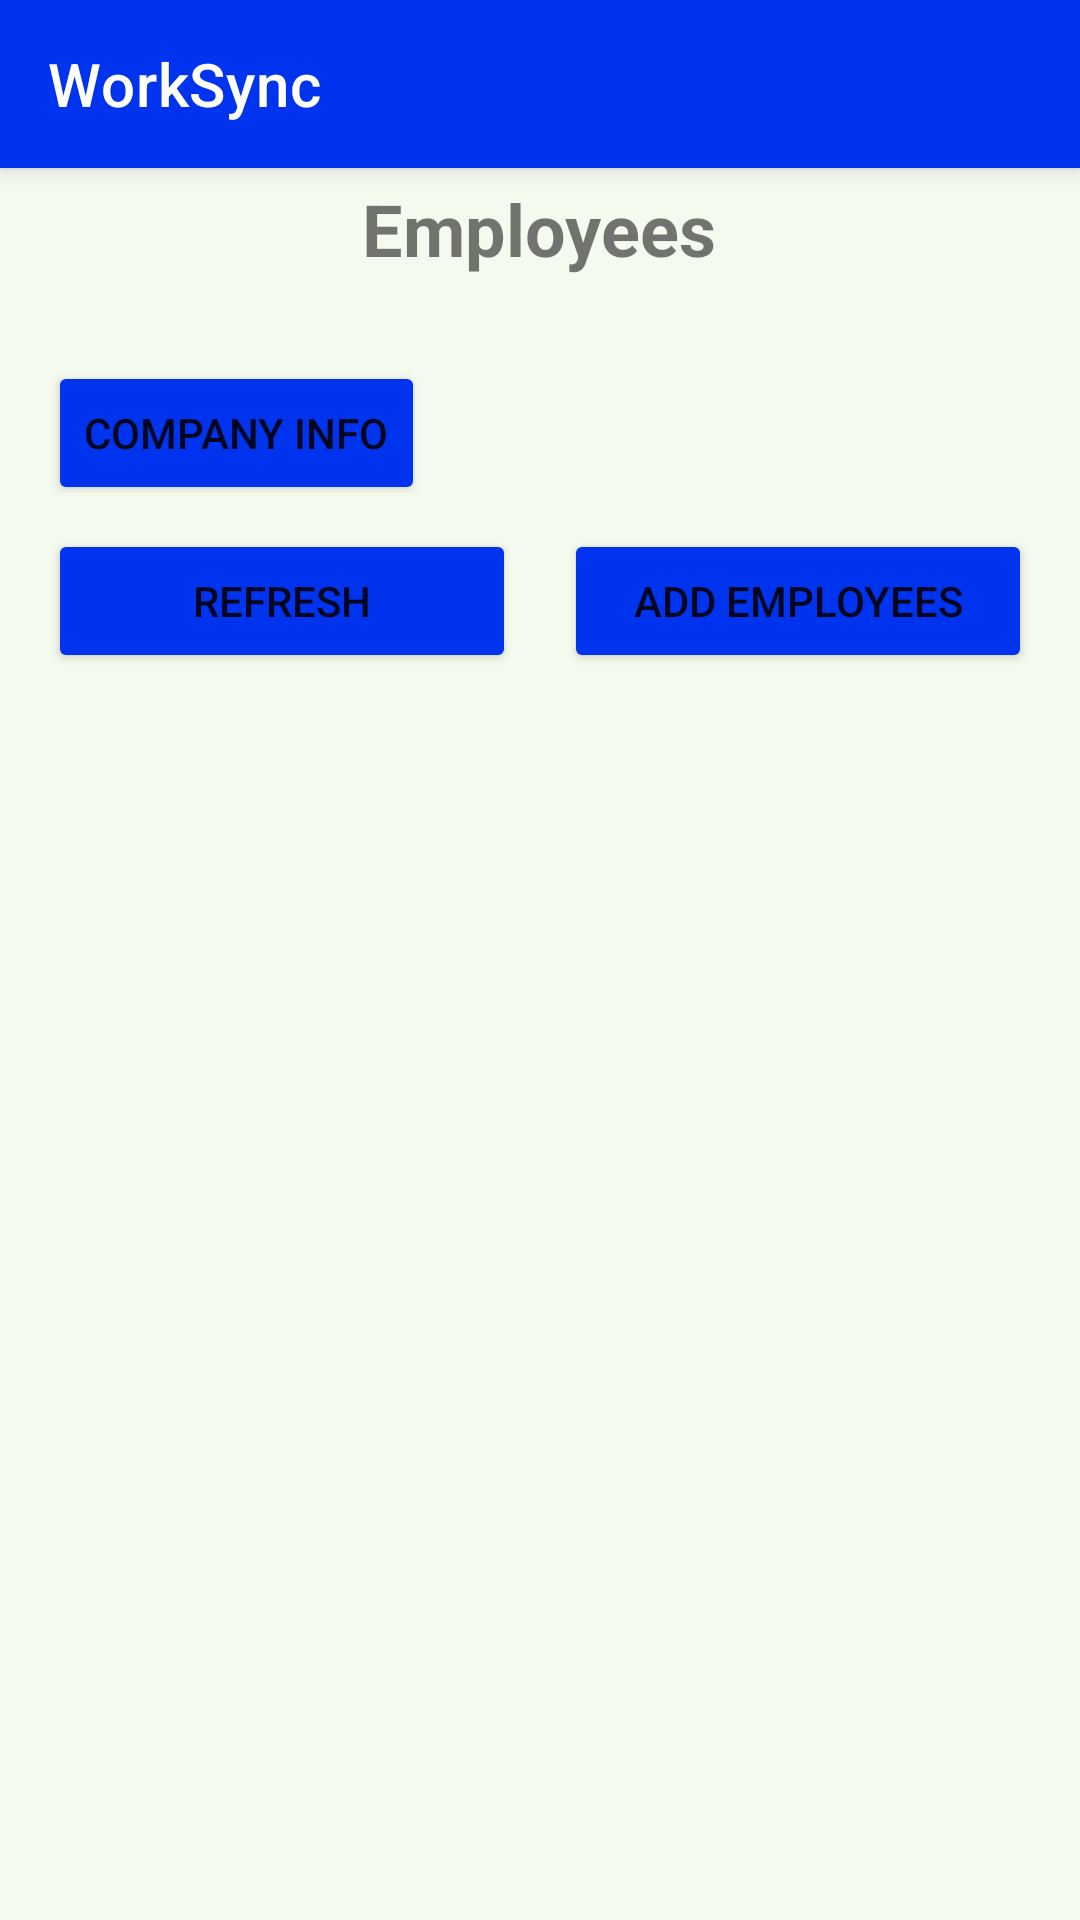

Layout XML and referenced resources for this Android screen:
<!-- AndroidManifest.xml: application theme Theme.CompanyLoginApp -->
<!-- res/layout/activity_company_roster.xml -->
<?xml version="1.0" encoding="utf-8"?>
<androidx.drawerlayout.widget.DrawerLayout
    xmlns:android="http://schemas.android.com/apk/res/android"
    xmlns:app="http://schemas.android.com/apk/res-auto"
    xmlns:tools="http://schemas.android.com/tools"
    android:id="@+id/drawer_layout"
    android:layout_width="match_parent"
    android:layout_height="match_parent"
    android:background="#168BC34A"
    tools:context=".CompanyRosterActivity"
    tools:openDrawer="start">

    <LinearLayout
        android:layout_width="match_parent"
        android:layout_height="match_parent"
        android:orientation="vertical">

        <androidx.appcompat.widget.Toolbar
            android:id="@+id/toolbar"
            android:layout_width="match_parent"
            android:layout_height="?attr/actionBarSize"
            android:background="#0033EE"
            android:elevation="4dp"
            android:theme="@style/ThemeOverlay.AppCompat.Dark.ActionBar"
            app:popupTheme="@style/ThemeOverlay.AppCompat.Light"
            app:title="WorkSync"
            app:titleTextColor="#FFFFFF"/>

        <FrameLayout
            android:layout_width="match_parent"
            android:layout_height="wrap_content">

            <TextView
                android:text="Employees"
                android:textSize="24sp"
                android:textStyle="bold"
                android:layout_width="wrap_content"
                android:layout_height="wrap_content"
                android:layout_marginTop="8dp"
                android:layout_marginBottom="16dp"
                android:layout_gravity="center"/>
        </FrameLayout>



        

        <Button
            android:id="@+id/company_info_button"
            android:layout_width="wrap_content"
            android:layout_height="wrap_content"
            android:layout_marginStart="16dp"
            android:layout_marginTop="8dp"
            android:backgroundTint="#0033EE"
            android:text="Company Info" />

        <LinearLayout
            android:layout_width="match_parent"
            android:layout_height="wrap_content"
            android:orientation="horizontal"
            android:gravity="center_horizontal"
            android:layout_marginTop="8dp"
            android:paddingHorizontal="16dp">

            
            <Button
                android:id="@+id/fetch_employee_button"
                android:layout_width="0dp"
                android:layout_weight="1"
                android:layout_height="wrap_content"
                android:text="Refresh"
                android:backgroundTint="#0033EE"
                android:layout_marginEnd="8dp"/>

            
            <Button
                android:id="@+id/add_employee_button"
                android:layout_width="0dp"
                android:layout_weight="1"
                android:layout_height="wrap_content"
                android:text="Add Employees"
                android:backgroundTint="#0033EE"
                android:layout_marginStart="8dp"/>
        </LinearLayout>


        <ListView
            android:id="@+id/employee_list"
            android:layout_width="match_parent"
            android:layout_height="0dp"
            android:layout_weight="1"
            android:layout_marginTop="16dp"/>


    </LinearLayout>

    <com.google.android.material.navigation.NavigationView
        android:id="@+id/nav_view"
        android:layout_width="wrap_content"
        android:layout_height="match_parent"
        android:layout_gravity="start"
        app:menu="@menu/navigation_menu"/>
</androidx.drawerlayout.widget.DrawerLayout>
<!-- resources referenced by this layout -->
<resources>
  <style name="Theme.CompanyLoginApp" parent="Theme.MaterialComponents.DayNight.NoActionBar">
          <item name="materialButtonStyle">@style/Widget.MaterialComponents.Button</item>
      </style>
</resources>
